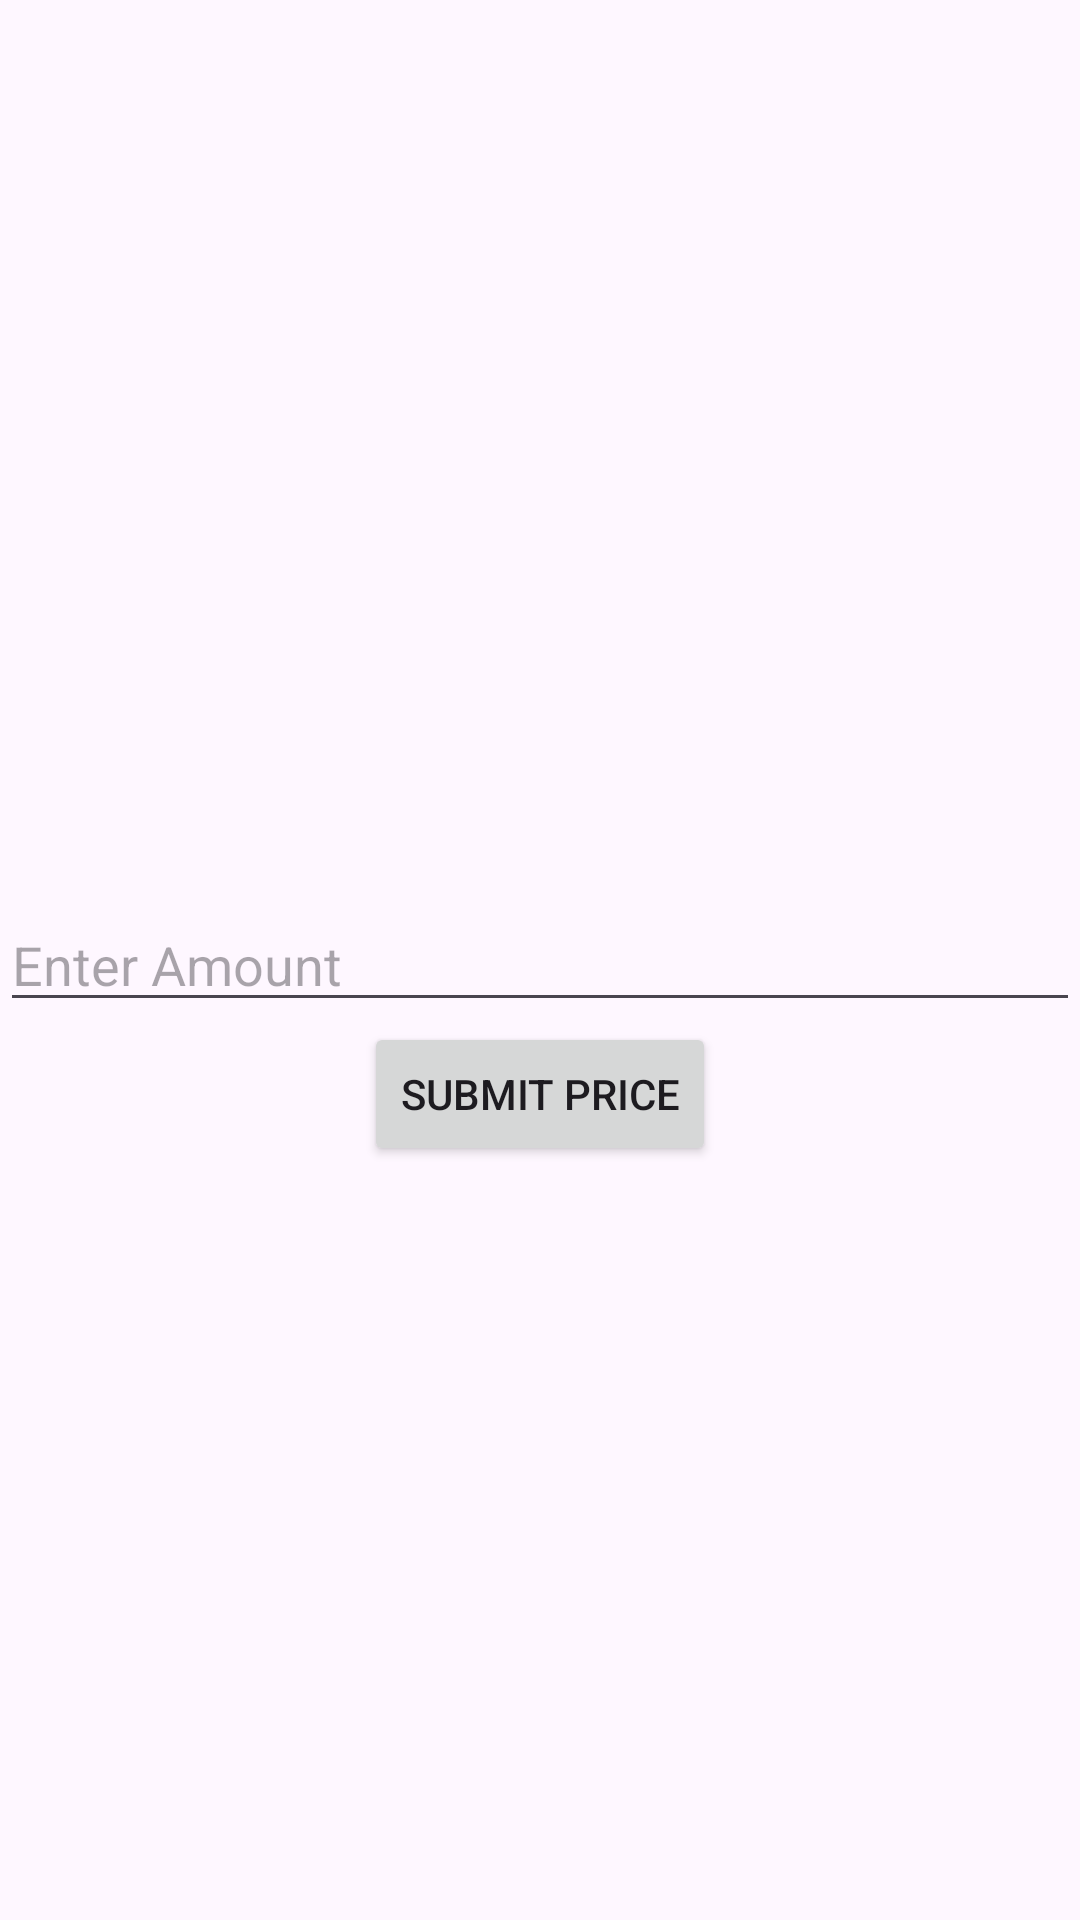

The Android layout XML behind this screen, and the referenced resources:
<!-- AndroidManifest.xml: application theme Theme.MyWidgetApp -->
<!-- res/layout/activity_main.xml -->
<?xml version="1.0" encoding="utf-8"?>
<androidx.constraintlayout.widget.ConstraintLayout xmlns:android="http://schemas.android.com/apk/res/android"
    xmlns:app="http://schemas.android.com/apk/res-auto"
    xmlns:tools="http://schemas.android.com/tools"
    android:id="@+id/main"
    android:padding="@dimen/widget_margin"
    android:layout_width="match_parent"
    android:layout_height="match_parent"
    tools:context=".MainActivity">



    <EditText
        android:id="@+id/edt_amount"
        android:layout_width="match_parent"
        android:layout_height="wrap_content"
        android:hint="Enter Amount"
        android:inputType="phone"
        app:layout_constraintBottom_toBottomOf="parent"
        app:layout_constraintEnd_toEndOf="parent"
        app:layout_constraintStart_toStartOf="parent"
        app:layout_constraintTop_toTopOf="parent"
        tools:layout_editor_absoluteX="8dp" />

    <Button
        android:id="@+id/btn_priceSubmit"

        android:layout_width="wrap_content"
        android:layout_height="wrap_content"
        android:text="Submit Price"
        android:layout_marginTop="@dimen/widget_margin"
        app:layout_constraintEnd_toEndOf="parent"
        app:layout_constraintStart_toStartOf="parent"
        app:layout_constraintTop_toBottomOf="@+id/edt_amount" />



</androidx.constraintlayout.widget.ConstraintLayout>
<!-- resources referenced by this layout -->
<resources>
  <style name="Theme.MyWidgetApp" parent="Base.Theme.MyWidgetApp" />
  <style name="Base.Theme.MyWidgetApp" parent="Theme.Material3.DayNight.NoActionBar">
          
          
      </style>
</resources>
